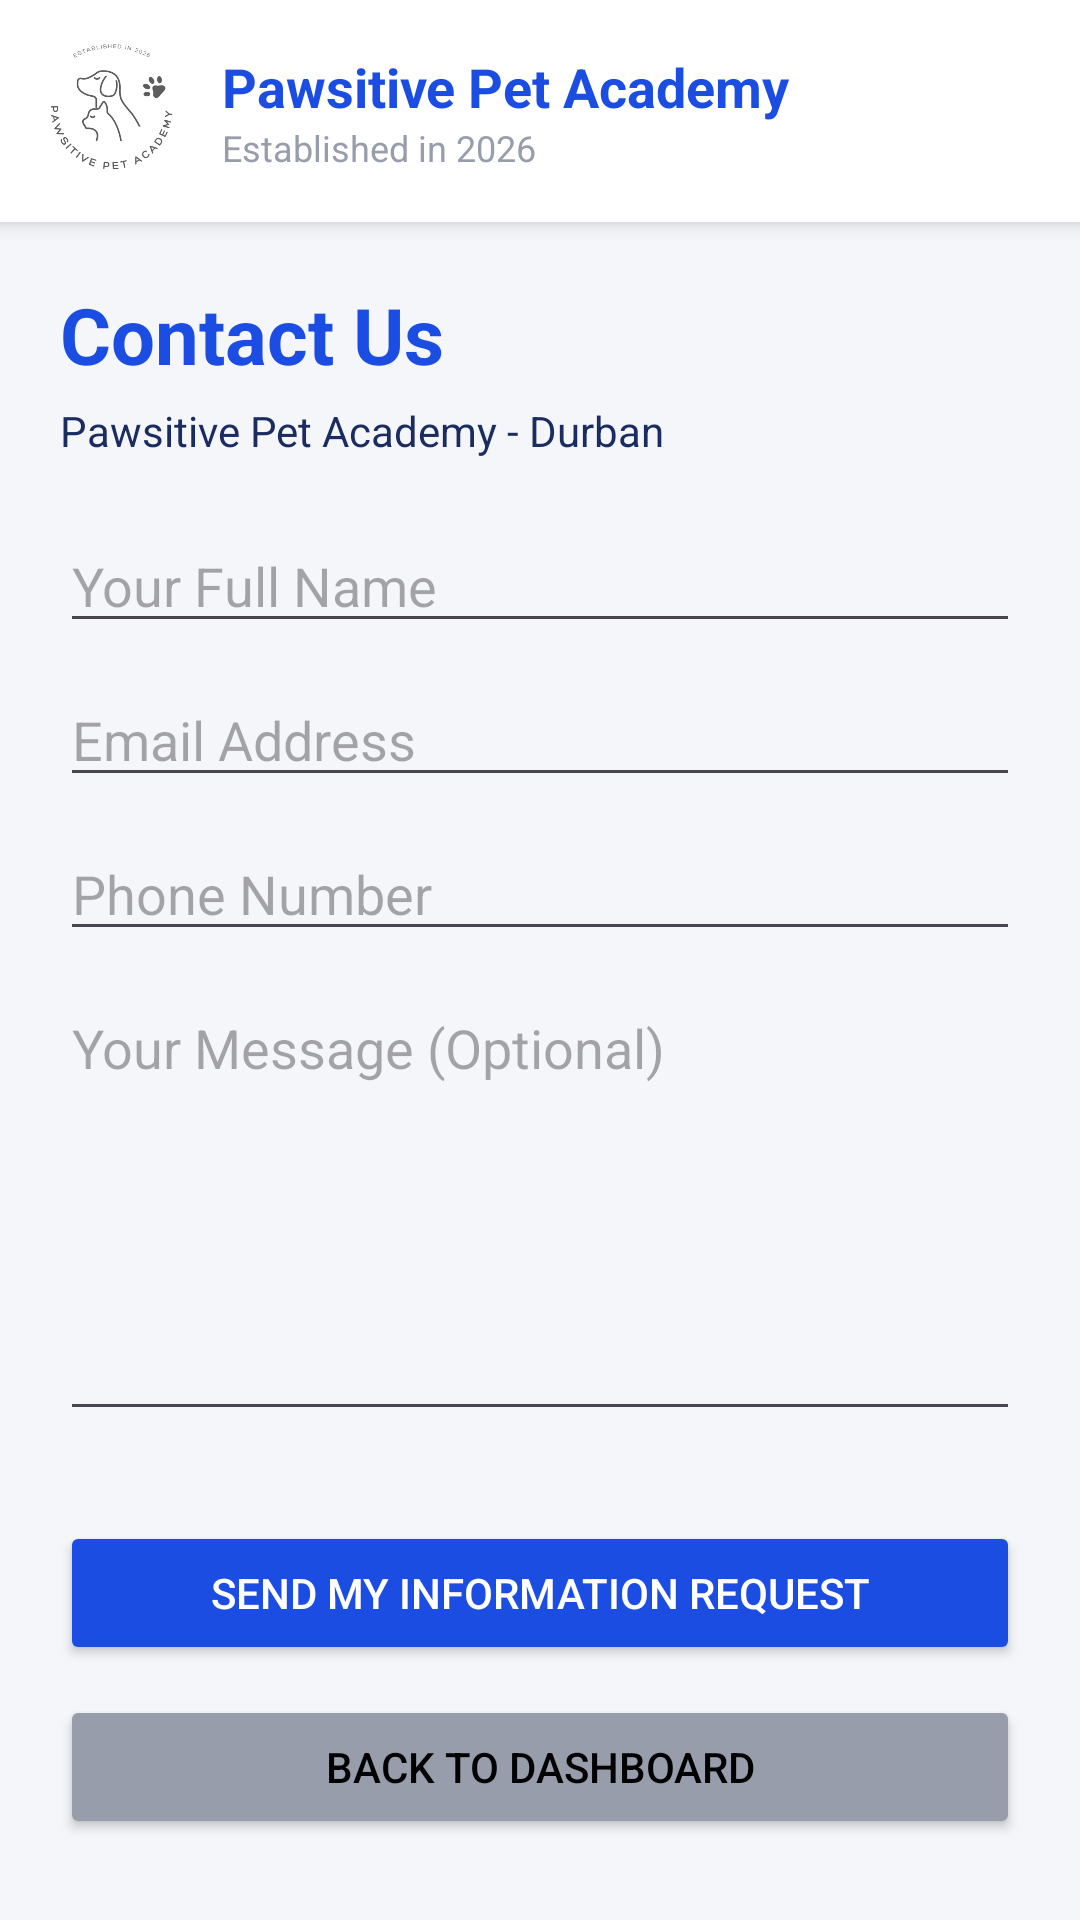

Layout XML and referenced resources for this Android screen:
<!-- AndroidManifest.xml: application theme Theme.XHAWApp -->
<!-- res/layout/activity_contact.xml -->
<?xml version="1.0" encoding="utf-8"?>
<LinearLayout xmlns:android="http://schemas.android.com/apk/res/android"
    android:layout_width="match_parent"
    android:layout_height="match_parent"
    android:orientation="vertical"
    android:background="@color/screen_bg">

    
    <include layout="@layout/header" />

    <ScrollView
        android:layout_width="match_parent"
        android:layout_height="match_parent">

        <LinearLayout
            android:layout_width="match_parent"
            android:layout_height="wrap_content"
            android:orientation="vertical"
            android:padding="20dp">

            <TextView
                android:layout_width="wrap_content"
                android:layout_height="wrap_content"
                android:text="Contact Us"
                android:textColor="@color/my_blue"
                android:textSize="26sp"
                android:textStyle="bold" />

            <TextView
                android:layout_width="wrap_content"
                android:layout_height="wrap_content"
                android:text="Pawsitive Pet Academy - Durban"
                android:layout_marginTop="5dp"
                android:textColor="@color/dark_navy"/>

            <EditText
                android:id="@+id/input_name"
                android:layout_width="match_parent"
                android:layout_height="wrap_content"
                android:layout_marginTop="20dp"
                android:hint="Your Full Name"
                android:inputType="textPersonName" />

            <EditText
                android:id="@+id/input_email"
                android:layout_width="match_parent"
                android:layout_height="wrap_content"
                android:layout_marginTop="10dp"
                android:hint="Email Address"
                android:inputType="textEmailAddress" />

            <EditText
                android:id="@+id/input_phone"
                android:layout_width="match_parent"
                android:layout_height="wrap_content"
                android:layout_marginTop="10dp"
                android:hint="Phone Number"
                android:inputType="phone" />

            <EditText
                android:id="@+id/input_message"
                android:layout_width="match_parent"
                android:layout_height="150dp"
                android:layout_marginTop="10dp"
                android:hint="Your Message (Optional)"
                android:gravity="top"
                android:inputType="textMultiLine" />

            <Button
                android:id="@+id/btn_submit_request"
                android:layout_width="match_parent"
                android:layout_height="wrap_content"
                android:layout_marginTop="30dp"
                android:text="Send My Information Request"
                android:backgroundTint="@color/my_blue"
                android:textColor="@color/white" />

            <Button
                android:id="@+id/btn_back_home"
                android:layout_width="match_parent"
                android:layout_height="wrap_content"
                android:layout_marginTop="10dp"
                android:text="Back to Dashboard"
                android:backgroundTint="@color/simple_grey"
                android:textColor="@color/pure_black" />

        </LinearLayout>
    </ScrollView>
</LinearLayout>
<!-- res/layout/header.xml (included above) -->
<?xml version="1.0" encoding="utf-8"?>
<LinearLayout xmlns:android="http://schemas.android.com/apk/res/android"
    xmlns:app="http://schemas.android.com/apk/res-auto"
    android:layout_width="match_parent"
    android:layout_height="wrap_content"
    android:orientation="horizontal"
    android:gravity="center_vertical"
    android:padding="12dp"
    android:background="@color/white"
    android:elevation="4dp">

    <ImageView
        android:id="@+id/imgLogoHeader"
        android:layout_width="50dp"
        android:layout_height="50dp"
        android:src="@drawable/logo"
        android:contentDescription="Academy Logo" />

    <LinearLayout
        android:layout_width="0dp"
        android:layout_height="wrap_content"
        android:layout_weight="1"
        android:orientation="vertical"
        android:layout_marginStart="12dp">

        <TextView
            android:layout_width="wrap_content"
            android:layout_height="wrap_content"
            android:text="Pawsitive Pet Academy"
            android:textColor="@color/my_blue"
            android:textSize="18sp"
            android:textStyle="bold" />

        <TextView
            android:layout_width="wrap_content"
            android:layout_height="wrap_content"
            android:text="Established in 2026"
            android:textColor="@color/simple_grey"
            android:textSize="12sp" />
    </LinearLayout>

</LinearLayout>
<!-- resources referenced by this layout -->
<resources>
  <color name="dark_navy">#1a2c60</color>
  <color name="my_blue">#1b4de3</color>
  <color name="pure_black">#000000</color>
  <color name="screen_bg">#F4F6FA</color>
  <color name="simple_grey">#979daa</color>
  <color name="white">#FFFFFF</color>
  <!-- drawable logo: png bitmap (drawable, 50258 bytes) -->
  <style name="Theme.XHAWApp" parent="Base.Theme.XHAWApp" />
  <style name="Base.Theme.XHAWApp" parent="Theme.Material3.DayNight.NoActionBar">
          
          <item name="colorPrimary">@color/my_blue</item>
          <item name="colorSecondary">@color/bright_blue</item>
          <item name="android:statusBarColor">@color/dark_navy</item>
          <item name="colorOnPrimary">@color/white</item>
      </style>
  <color name="bright_blue">#1a59ff</color>
</resources>
